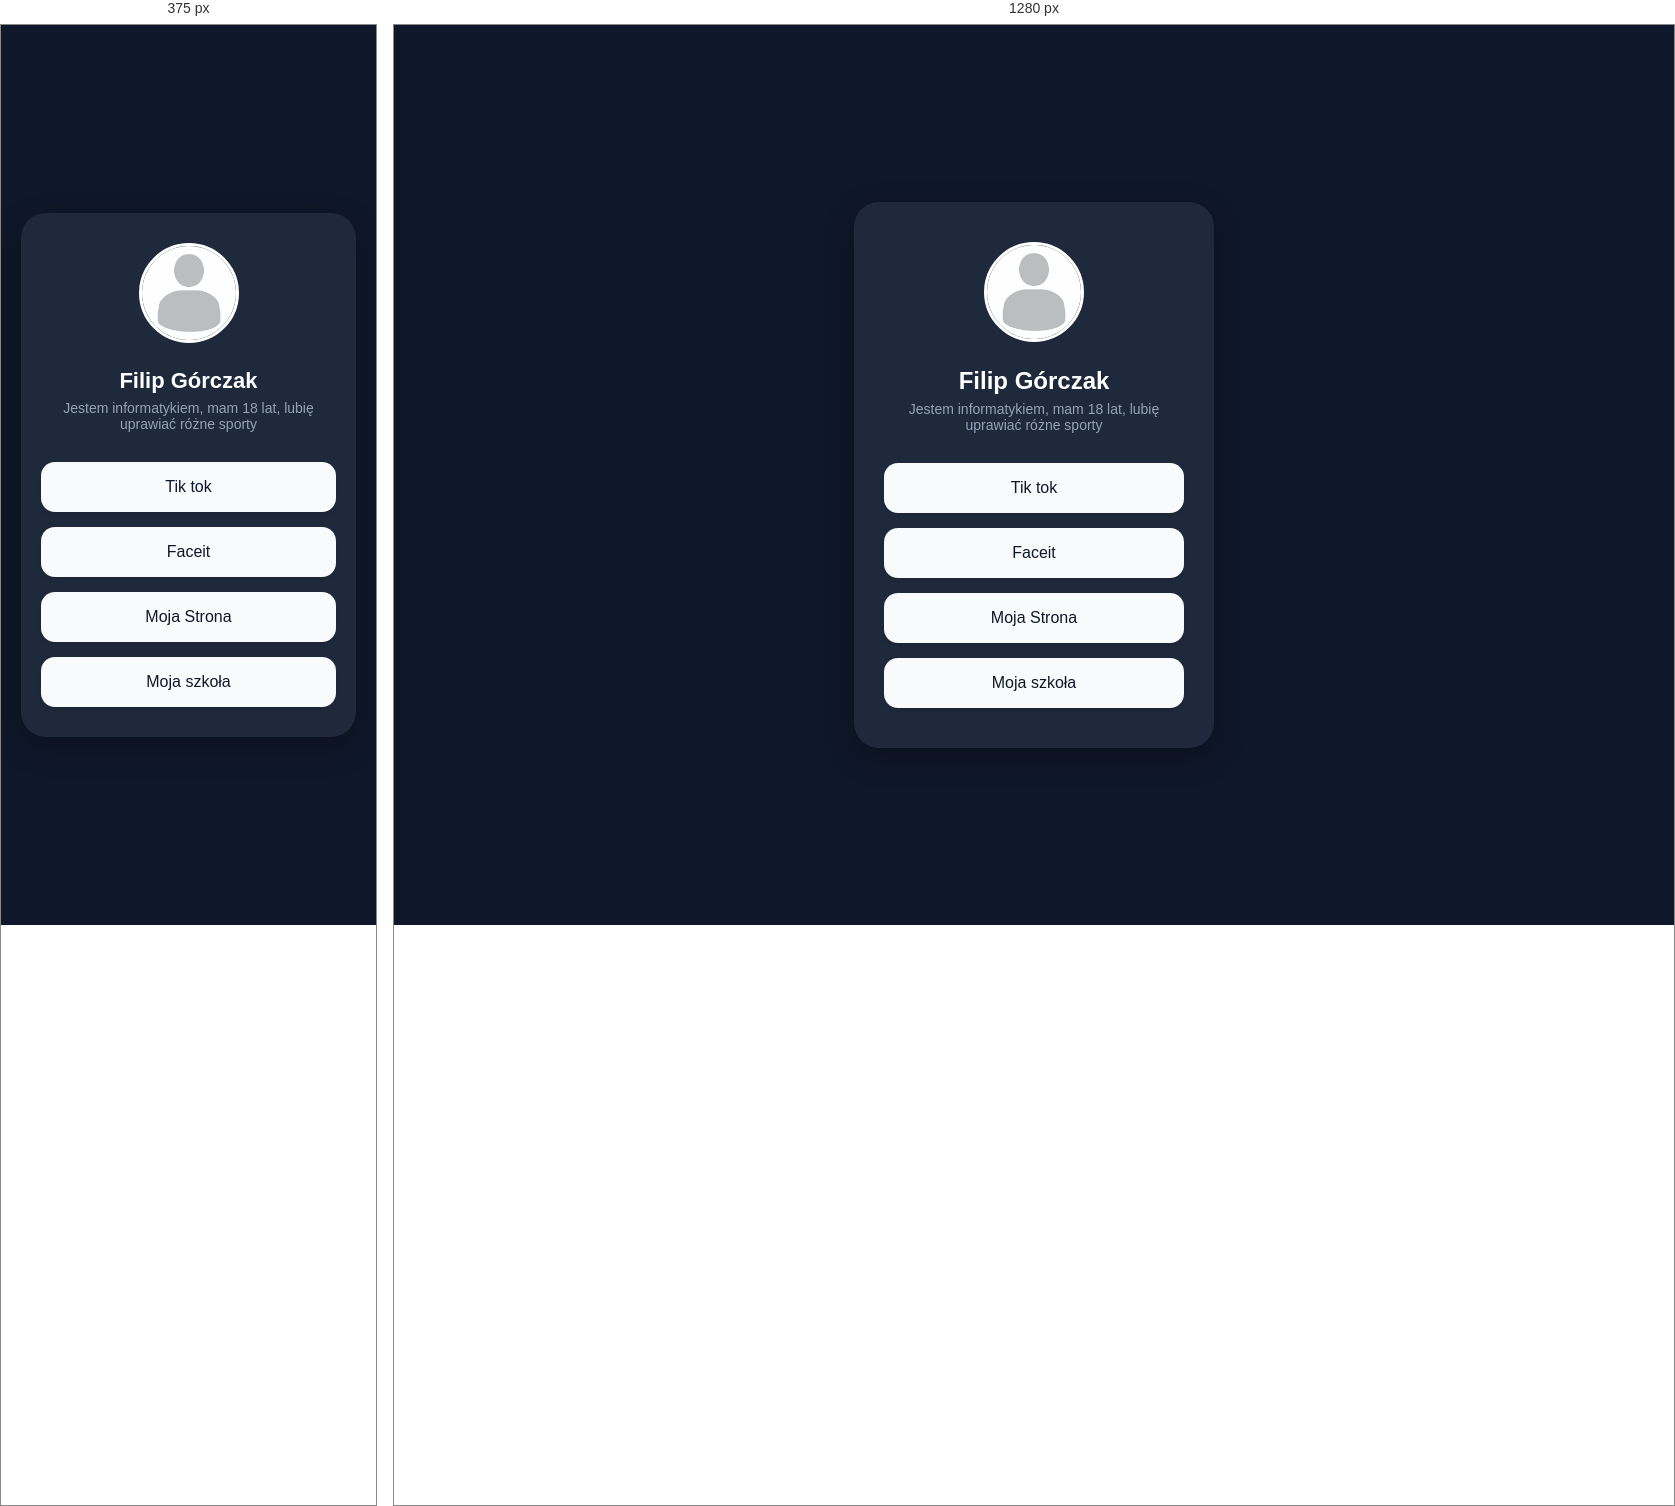
Rendered at 375 px and 1280 px, left to right.

<!-- file: index.html -->
<!DOCTYPE html>
<html lang="pl">
<head>
    <meta charset="UTF-8">
    <meta name="viewport" content="width=device-width, initial-scale=1.0">
    <title>Filip Górczak - Portfolio</title>
    <link rel="stylesheet" href="style.css">
</head>
<body>

    <main>
    
        <img src="default-profile-picture-avatar-photo-placeholder-vector-illustration-700-205664584.jpg" alt="Filip" class="profile-picture">
        
        
        <h1>Filip Górczak</h1>
        <p class="subtitle">Jestem informatykiem, mam 18 lat, lubię uprawiać różne sporty</p>

        
        <nav class="nav-links">
            <a href="https://www.tiktok.com/@webbe_d">Tik tok</a>
            <a href="https://www.faceit.com/pl/players/Webb_ed">Faceit</a>
            <a href="https://ewozny.zset.leszno.pl/login.php">Moja Strona</a>
            <a href="https://zset.leszno.pl/">Moja szkoła</a>
        </nav>
    </main>

</body>
</html>


/* @media block from style.css */
@media (max-width: 400px) {
    main {
        padding: 30px 20px;
    }
    
    h1 {
        font-size: 22px;
    }
}